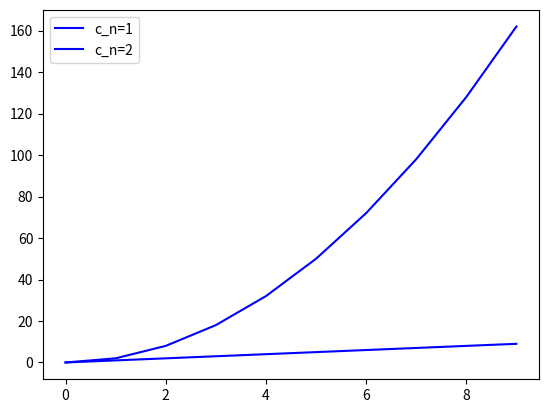

Write Python code to recreate this figure.
#!/usr/bin/env python

import matplotlib.pyplot as plt
import numpy as np
import math


class Taylor:
    @staticmethod
    def c(n, a, x):
        fact = math.factorial(n)
        term = np.power(x - a, n)
        return fact * term


test = Taylor()

xdata = [i for i in range(0, 10)]
coeff_list = lambda n: [test.c(n, 0, x)for x in xdata]

plt_y = lambda n, lbl: plt.plot(xdata, coeff_list(n), '-b', label=f'c_n={lbl}')


plt_y(1, 1)
plt_y(2, 2)
plt.legend(loc='best')
plt.show()
plt.close()
